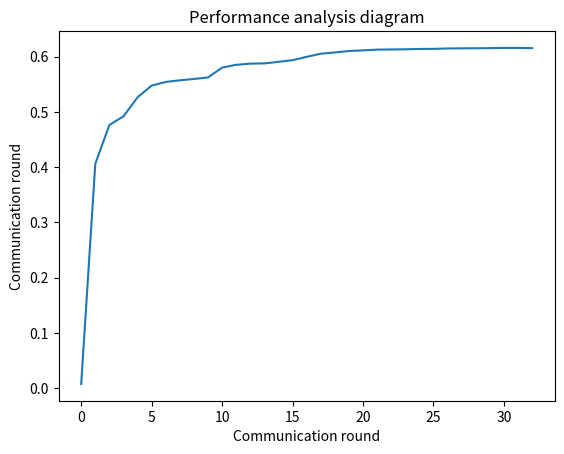

Generate this figure with matplotlib:
import matplotlib.pyplot as plt

# 原始数据
data = """
0.0078
0.40625
0.4765
0.4922
0.5266
0.5479
0.5544
0.5574
0.5598
0.5625
0.5804
0.5854
0.5876
0.588
0.5908
0.5938
0.5999
0.6055
0.6078
0.6104
0.6116
0.6129
0.6132
0.6135
0.6141
0.6143
0.615
0.6153
0.6154
0.6156
0.616
0.616
0.6156
"""

# 将回车转换为逗号，并按逗号分割成列表
data_list = list(map(float, data.strip().split("\n")))

# 绘制折线图
plt.plot(data_list)

# 添加标题和标签
plt.title('Performance analysis diagram')
plt.xlabel('Communication round')
plt.ylabel('Communication round')

# 显示图形
plt.show()
